Run: headless pygame with SDL's dummy video driver; simulated clock (each Clock.tick advances the game by its frame time, no real sleeping); random seed 0; keys injected as events and as key.get_pressed() state; no mouse input.
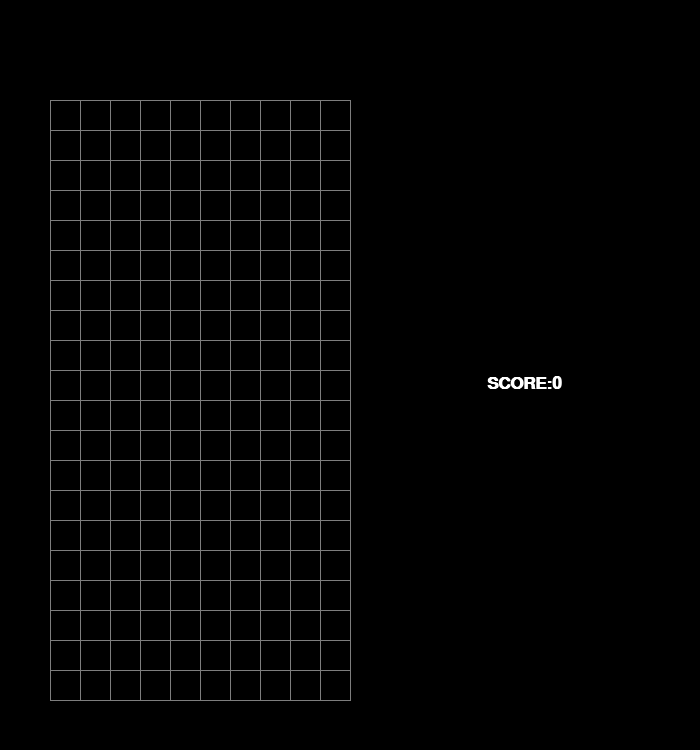
Frame 1 of 4 · flips 1–60 · no input
Frame 2 of 4 · flips 61–180 · tapped SPACE, RETURN · held RIGHT (→), D · screen unchanged from frame 1, image omitted
Frame 3 of 4 · flips 181–300 · held DOWN (↓), S · screen unchanged from frame 2, image omitted
Frame 4 of 4 · flips 301–420 · held LEFT (←), A, UP (↑), W · screen unchanged from frame 3, image omitted

The pygame program that drew these frames:

# First example of a pygame script
# Can use this as a template for later games

import pygame
import math
import random

XMAX=700
YMAX=750
SPEED=6
BLOCK_SIZE=30 # will try this for now, means the game grid will be 300 wide and 600 tall as we need 20x10 blocks
# The grid will go from [50,100] to [350,700]
# Therefore the blocks will start from [50 + 3*BLOCK_SIZE,100] i.e. 3 blocks into the grid
# The square starts at [50 + 4*BLOCK_SIZE, 100 ]
START=[ 50 + 3*BLOCK_SIZE , 100 ]

# make a block class. Each "shape" is made of 4 blocks
class Block:

     def __init__(self,x,y):
        self.x = x
        self.y = y

class Shape:

    def __init__ (self,shape):

# We're going to have 7 different possible shapes, characterised by the variable "shape":
# 1 = square, 2 = line, 3 = S, 4 = Z, 5 = T, 6 = L, 7 = backwards L

        if shape == 1 : # square and line start in middle, all others start unevenly to the right
            self.x = START[0] + BLOCK_SIZE
        else:
            self.x = START[0]
        self.y = START[1]

        if shape == 1 :
            self.b1 = Block( self.x, self.y )
            self.b2 = Block( self.x + BLOCK_SIZE, self.y ) # second block is one along
            self.b3 = Block( self.x, self.y + BLOCK_SIZE )
            self.b4 = Block( self.x + BLOCK_SIZE, self.y + BLOCK_SIZE ) # 4th block is three along
        elif shape == 2:
            self.b1 = Block( self.x, self.y )
            self.b2 = Block( self.x + BLOCK_SIZE , self.y )
            self.b3 = Block( self.x + 2*BLOCK_SIZE , self.y )
            self.b4 = Block( self.x + 3*BLOCK_SIZE , self.y )
        elif shape == 3:
            self.b1 = Block( self.x + BLOCK_SIZE , self.y )
            self.b2 = Block( self.x + 2*BLOCK_SIZE , self.y )
            self.b3 = Block( self.x , self.y + BLOCK_SIZE )
            self.b4 = Block( self.x + BLOCK_SIZE, self.y + BLOCK_SIZE )
        elif shape == 4:
            self.b1 = Block( self.x , self.y )
            self.b2 = Block( self.x + BLOCK_SIZE , self.y )
            self.b3 = Block( self.x + BLOCK_SIZE, self.y + BLOCK_SIZE )
            self.b4 = Block( self.x + 2*BLOCK_SIZE, self.y + BLOCK_SIZE )
        elif shape == 5:
            self.b1 = Block( self.x , self.y )
            self.b2 = Block( self.x + BLOCK_SIZE , self.y )
            self.b3 = Block( self.x + 2*BLOCK_SIZE, self.y )
            self.b4 = Block( self.x + BLOCK_SIZE, self.y + BLOCK_SIZE )
        elif shape == 6: # should probably put this so it comes out layer by layer, can do this later
            self.b1 = Block( self.x , self.y + BLOCK_SIZE)
            self.b2 = Block( self.x + BLOCK_SIZE , self.y + BLOCK_SIZE)
            self.b3 = Block( self.x + 2*BLOCK_SIZE , self.y + BLOCK_SIZE )
            self.b4 = Block( self.x + 2*BLOCK_SIZE, self.y )
        elif shape == 7:
            self.b1 = Block( self.x , self.y + BLOCK_SIZE)
            self.b2 = Block( self.x + BLOCK_SIZE , self.y + BLOCK_SIZE)
            self.b3 = Block( self.x + 2*BLOCK_SIZE , self.y + BLOCK_SIZE )
            self.b4 = Block( self.x , self.y )


        self.shape_vect = [ self.b1, self.b2, self.b3, self.b4 ]

    def drop(self): # method to drop one layer
        for block in self.shape_vect:
            block.y+=BLOCK_SIZE


# initialise pygame
pygame.init()

# Define some colors (capitals mean these are constants)
BLACK    = (   0,   0,   0)
WHITE    = ( 255, 255, 255)
GREEN    = (   0, 255,   0)
RED      = ( 255,   0,   0)
BLUE     = (   0,   0, 255)
YELLOW   = ( 255, 255,   0)
GREY     = ( 126, 126, 126)


# open a window
size = (XMAX, YMAX)
screen = pygame.display.set_mode(size)
pygame.display.set_caption("Tetris") # title in window bar
score = 0
font = pygame.font.SysFont('Times', 25, True, False)

# Initialise blocks
shape1=Shape(7)

# Loop until the user clicks the close button.
done = False
 
# Used to manage how fast the screen updates
clock = pygame.time.Clock()
 
# -------- Main Program Loop -----------
#
# --------- Basic game order -----------
# While not done:
#   For each event (keypress, mouse click, etc.):
#   Use a chain of if statements to run code to handle each event.
#   Run calculations to determine where objects move, what happens when objects collide, etc.
#   Clear the screen
#   Draw everything


while not done:
#     # --- Main event loop
    for event in pygame.event.get(): # User did something
        if event.type == pygame.QUIT: # If user clicked close
            done = True # Flag that we are done so we exit this loop

# quit if we type ESC key
        elif event.type == pygame.KEYDOWN: # not sure what this bit does yet but it is necessary
# OK KEYDOWN says the event was a key was pressed, whereas KEYUP means a key was released. It must
# set the value of event.key
            if event.key == pygame.K_ESCAPE:
                done = True
 

# ---- 1. Fill screen in black -----
    screen.fill(BLACK)

    for _ in range(4):
        pygame.draw.rect(screen,RED,[ shape1.shape_vect[_].x, shape1.shape_vect[_].y, BLOCK_SIZE, BLOCK_SIZE ])
    shape1.drop()
    # print(s1.shape_vect[0].x)

    # pygame.draw.rect(screen,RED,[ s1.x+1, s1.y+1, BLOCK_SIZE, BLOCK_SIZE ]) # -1 so it fits in the grid outline
    # s1.y += s1.speed_y


# 1.b draw the game area
    for i in range(11):
        pygame.draw.line(screen, GREY, [50 + BLOCK_SIZE*i , 100], [50 + BLOCK_SIZE*i , 700])
    for i in range(21):
        pygame.draw.line(screen, GREY, [50,100 + BLOCK_SIZE*i], [350,100 + BLOCK_SIZE*i])

# 1.c Print score
    score_to_print = font.render("SCORE:"+str(score),True,WHITE)
    score_width = score_to_print.get_rect().width
    screen.blit(score_to_print, [ (XMAX/2  - score_width )/2 + XMAX/2, YMAX/2 ] )

# --------- 2. Game logic -----------




    # --- Go ahead and update the screen with what we've drawn. Graphics won't be drawn to screen without this
    pygame.display.flip()
 
    # --- Limit to 60 frames per second
    clock.tick(1)


# After we leave the loop, quit pygame properly
pygame.quit()
